Run: headless pygame with SDL's dummy video driver; simulated clock (each Clock.tick advances the game by its frame time, no real sleeping); random seed 0; keys injected as events and as key.get_pressed() state; no mouse input.
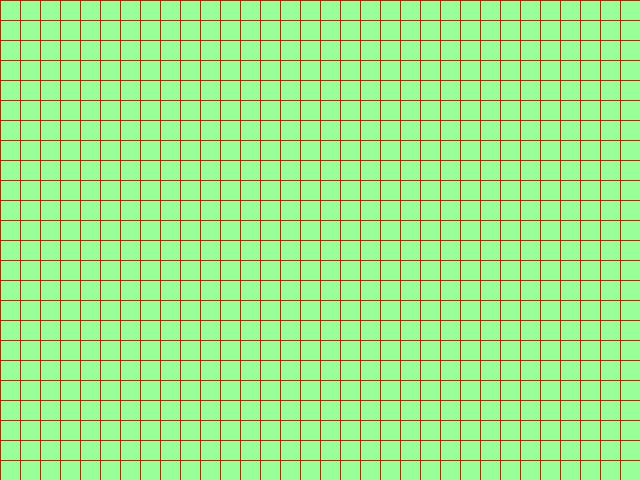
Frame 1 of 4 · flips 1–60 · no input
Frame 2 of 4 · flips 61–180 · tapped SPACE, RETURN · held RIGHT (→), D · screen unchanged from frame 1, image omitted
Frame 3 of 4 · flips 181–300 · held DOWN (↓), S · screen unchanged from frame 2, image omitted
Frame 4 of 4 · flips 301–420 · held LEFT (←), A, UP (↑), W · screen unchanged from frame 3, image omitted

The pygame program that drew these frames:

import pygame

pygame.init()

width, height = 640, 480
square_size = 20
screen = pygame.display.set_mode([width, height])
pygame.display.set_caption("Ülesanne 3")

def draw_grid():
    screen.fill((153, 255, 153))
    for i in range(0, width, square_size):
        pygame.draw.line(screen, (255, 0, 0), (i, 0), (i, height))  
    for j in range(0, height, square_size):
        pygame.draw.line(screen, (255, 0, 0), (0, j), (width, j))   

running = True
while running:
    draw_grid()
    for event in pygame.event.get():
        if event.type == pygame.QUIT:
            running = False
    pygame.display.flip()

pygame.quit()
